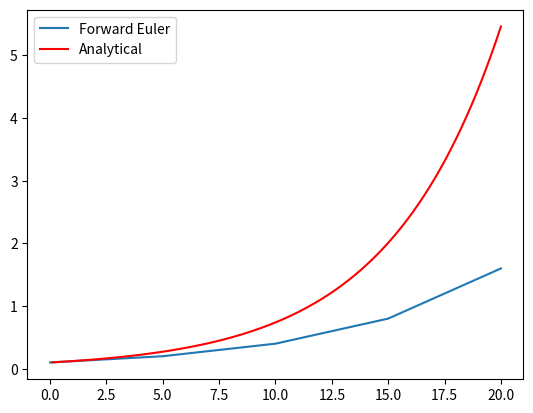
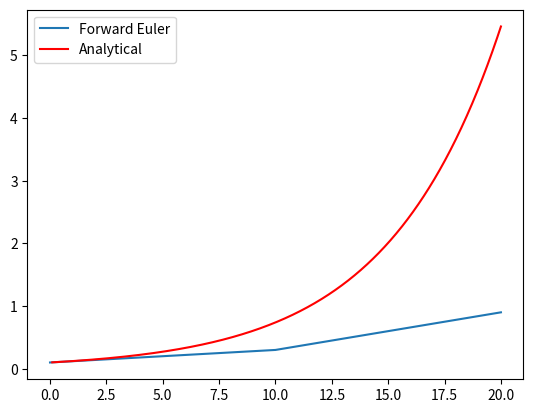
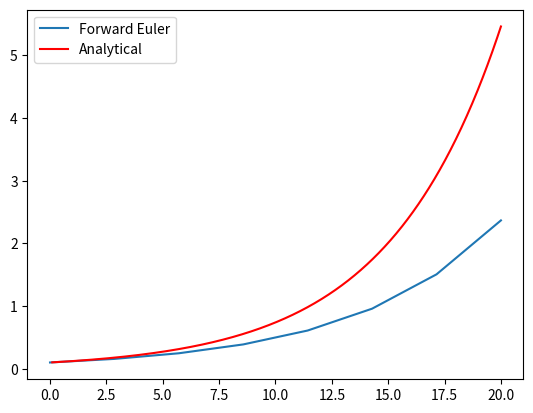
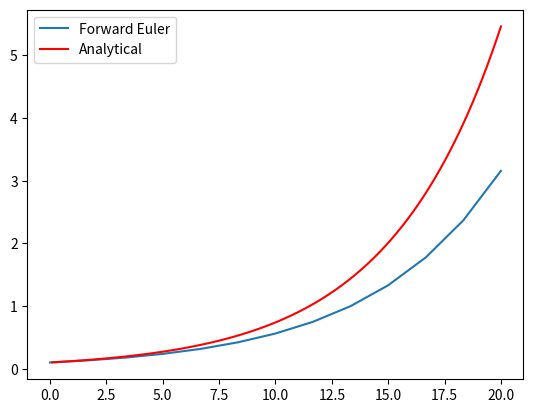
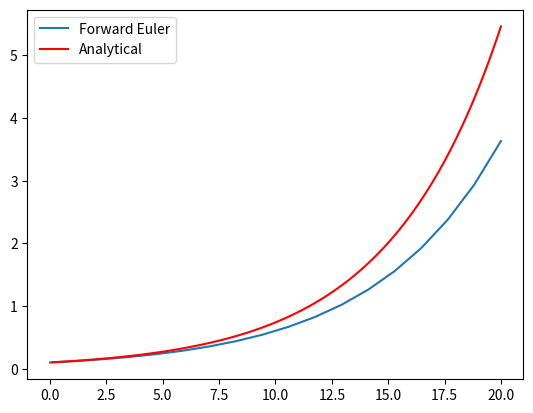
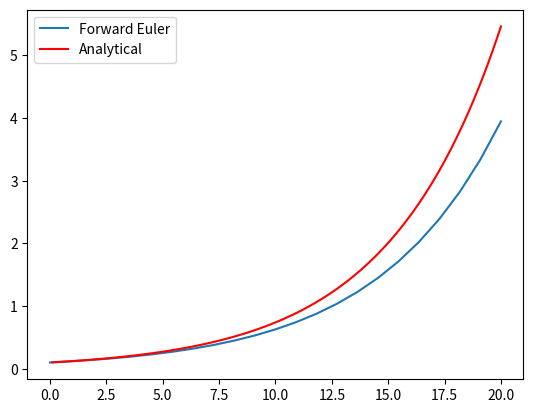
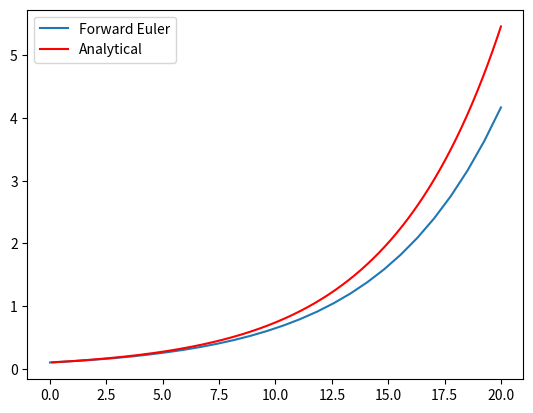
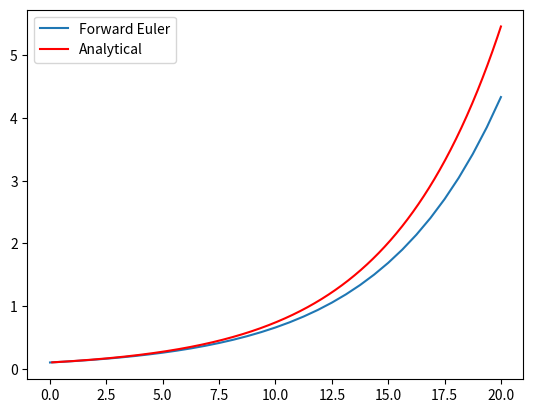
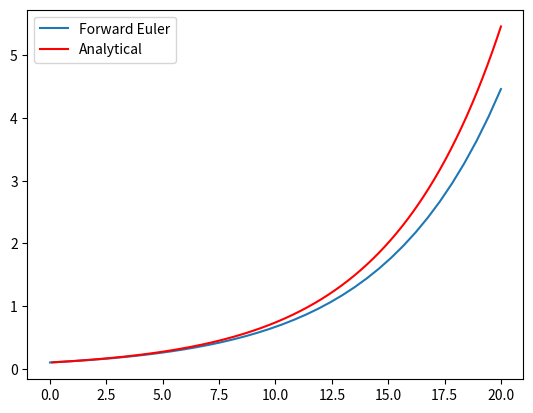
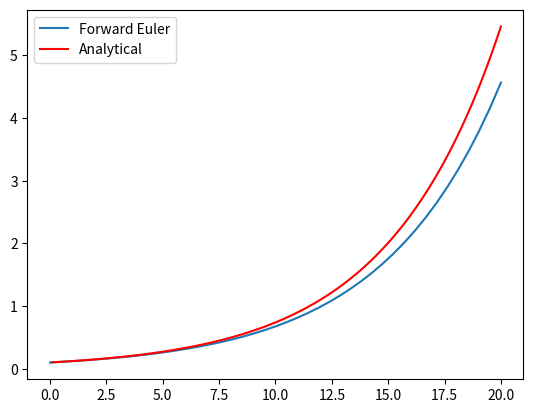
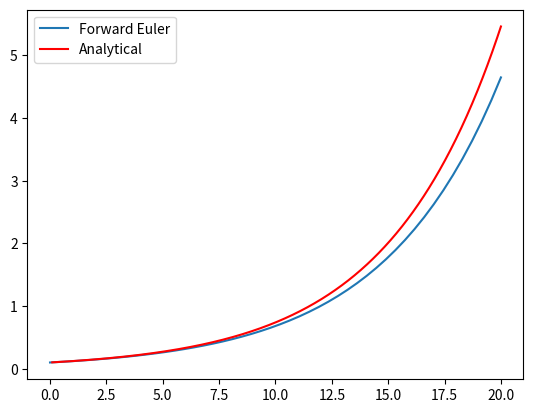
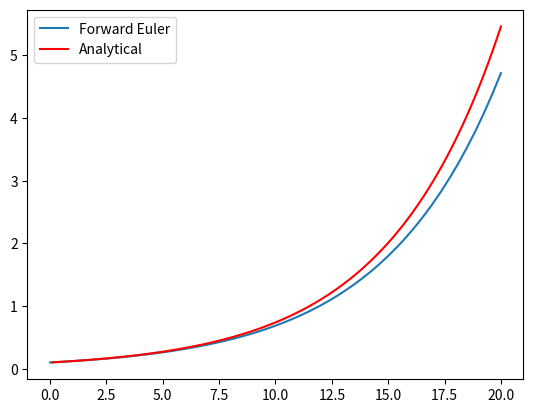
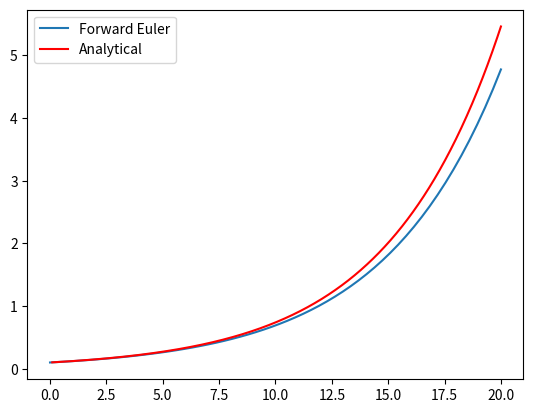
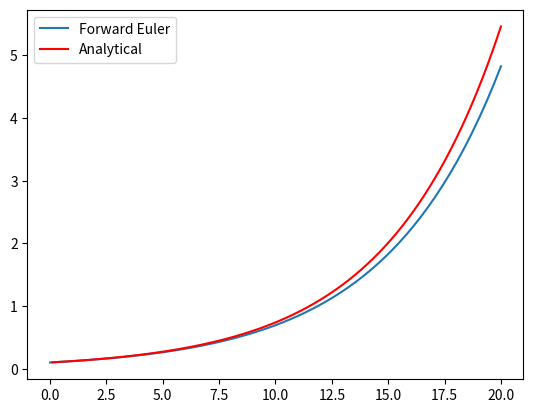
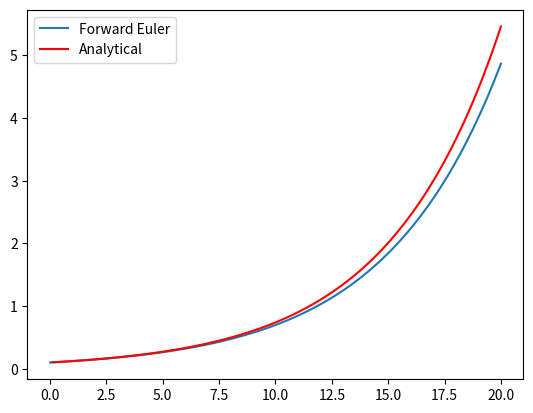
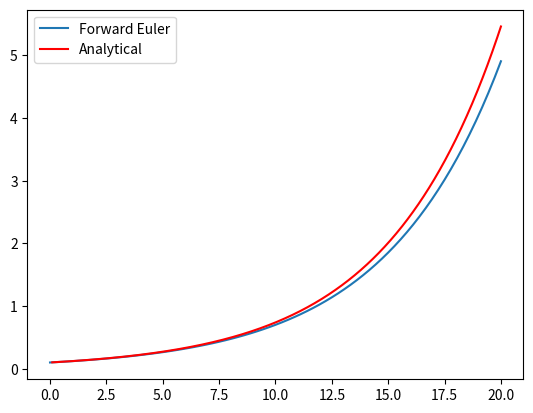

Here is the Python script that generated these plots, in order:
# Exercise E.1 oppgaveheftet
import numpy as np
import matplotlib.pyplot as plt

# a-c)
# Eksempelfunksjon u' = u/5
def f(u,t):
    return u/5

def ForwardEuler(U0, T, N): # Funksjon for ForwardEuler
    u = [0]*(N+1)       # N+1 elementer fordi vi skal ha N antall steg som gir N+1 antall løsningspunkter
    t = [0]*(N+1)
    dt = T/N        # Steglengde = Intervall / antall
    u[0] = U0
    for k in range(N):
        t[k+1] = t[k] + dt
        u[k+1] = u[k] + dt*f(u[k], t[k])
    return u, t

def exact(t):   # Analytisk løsning
    return 0.1*np.exp(t/5)

U0 = 0.1        # Gitt initialbetingelse
T = 20
N = 4  # Gir gitt delta_t i oppgave (dt = T/N = 5)


# d) Plotter graf:
u, t = ForwardEuler(U0, T, N)
plt.plot(t, u, label = 'Forward Euler')
t = np.linspace(U0, T, 1000)
plt.plot(t, exact(t),'r',label = 'Analytical')
plt.legend()
plt.show()

# f) Simulerer for avtakende dt:
N_list = *range(2, 202, 5),      # Lager en liste med verdier i range (xx, lager [xx])
for N in N_list:
    u, t = ForwardEuler(U0, T, N)
    plt.plot(t, u, label = 'Forward Euler')
    t = np.linspace(U0, T, 1000)
    plt.plot(t, exact(t),'r',label = 'Analytical')
    plt.legend()
    plt.draw()
    plt.pause(0.01)
    plt.clf()

# Kjøretest fra terminal:
"""
PS C:\Desktop\Python\Oblig uke 45 IN1900> python simple_ODE_func.py
PS C:\Desktop\Python\Oblig uke 45 IN1900>
"""
